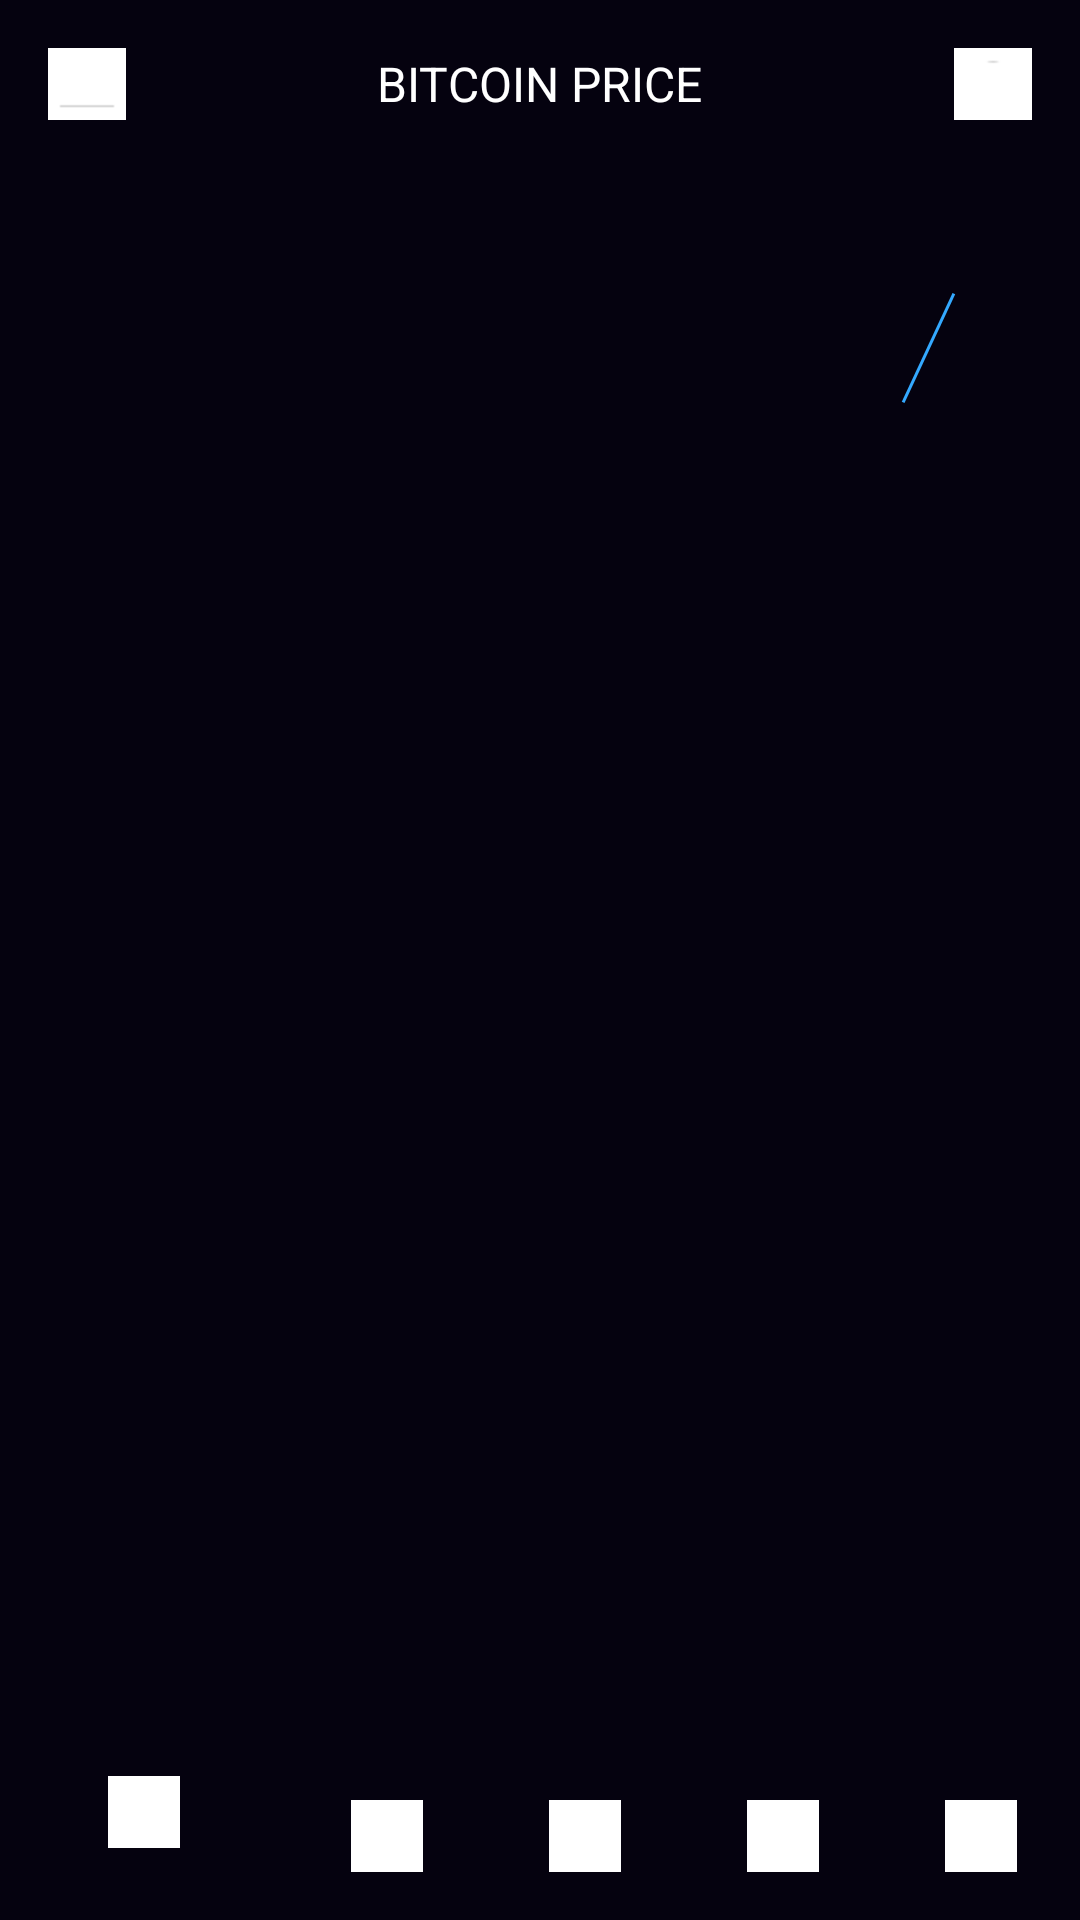

The Android layout XML behind this screen, and the referenced resources:
<!-- AndroidManifest.xml: application theme AppTheme -->
<!-- res/layout/activity_graph_one.xml -->
<?xml version="1.0" encoding="utf-8"?>
<LinearLayout
        xmlns:android="http://schemas.android.com/apk/res/android"
        xmlns:tools="http://schemas.android.com/tools"
        xmlns:app="http://schemas.android.com/apk/res-auto"
        android:layout_width="match_parent"
        android:orientation="vertical"
        android:layout_height="match_parent"
>

    <android.support.v7.widget.Toolbar
            android:id="@+id/mToolbar"
            android:padding="16dp"
            android:layout_width="match_parent"
            android:layout_height="?attr/actionBarSize"
            android:background="@color/black"
            app:contentInsetEnd="0dp"
            app:contentInsetLeft="0dp"
            app:contentInsetRight="0dp"
            app:contentInsetStart="0dp"
            app:layout_collapseMode="pin"

            app:layout_scrollFlags="scroll|enterAlways"
    >

        <RelativeLayout
                android:layout_width="match_parent"
                android:layout_height="match_parent"
                android:orientation="horizontal">

            <ImageView
                    android:id="@+id/im_calender"
                    android:layout_alignParentLeft="true"
                    android:layout_width="wrap_content"
                    android:layout_height="wrap_content"
                    android:layout_marginRight="60dp"
                    android:layout_gravity="center"
                    android:padding="5dp"
                    android:background="@drawable/calendar"
            />

            <TextView
                    android:id="@+id/tv_title"
                    android:layout_centerInParent="true"
                    android:layout_width="wrap_content"
                    android:layout_height="wrap_content"
                    android:gravity="center"
                    android:text="BITCOIN PRICE"
                    android:textColor="@color/white"
                    android:textSize="16sp"/>

            <ImageView
                    android:layout_alignParentRight="true"
                    android:id="@+id/im_notification"
                    android:layout_width="wrap_content"
                    android:layout_height="wrap_content"
                    android:layout_gravity="center"
                    android:padding="5dp"
                    android:background="@drawable/notifications"
            />

        </RelativeLayout>
    </android.support.v7.widget.Toolbar>

    <RelativeLayout android:layout_width="match_parent" android:layout_height="wrap_content"
                    android:padding="25dp"
                    android:background="@color/black">
        <TextView
                android:id="@+id/tv_coinbase"
                android:layout_width="wrap_content"
                android:layout_height="wrap_content"
                tools:text="Coinbase"
                android:textSize="12sp"
                android:textStyle="bold"
                android:textColor="@color/text_dark"
                android:textAllCaps="true"
        />
        <TextView
                android:layout_below="@+id/tv_coinbase"
                android:id="@+id/tv_rate"
                android:layout_width="wrap_content"
                android:textColor="@color/blue"
                android:textStyle="bold"
                android:textSize="32sp"
                android:layout_height="wrap_content"
                tools:text="$ 4,290.01"
        />
        <View android:layout_width="41dp"
              android:id="@+id/view_slash"
              android:layout_toLeftOf="@+id/tv_value"
              android:background="@drawable/line_diagnol" android:layout_height="70dp"/>
        <TextView
                android:layout_marginRight="5dp"
                android:layout_toLeftOf="@+id/ll_hig_low"
                android:layout_width="wrap_content"
                android:layout_height="wrap_content"
                android:textColor="@color/white"
                android:id="@+id/tv_value"
                android:layout_alignBottom="@+id/tv_rate"
                tools:text="30,333.22 B"
        />
        <LinearLayout
                android:id="@+id/ll_hig_low"
                android:layout_alignParentRight="true"
                android:layout_alignBottom="@+id/tv_value"
                android:gravity="left"

                android:layout_width="wrap_content" android:layout_height="wrap_content"
                android:orientation="vertical">
            <TextView
                    android:textSize="12sp"
                    android:textColor="@color/text_dark"
                    android:layout_width="wrap_content"
                    android:layout_height="wrap_content"
                    tools:text="High"
            />
            <TextView
                    android:layout_gravity="left"
                    android:textSize="12sp"
                    android:gravity="left"
                    android:textColor="@color/text_dark"
                    android:layout_width="wrap_content"
                    android:layout_height="wrap_content"
                    tools:text="Low"
            />
            <TextView
                    android:textSize="12sp"
                    android:textColor="@color/text_dark"
                    android:layout_width="wrap_content"
                    android:layout_height="wrap_content"
                    tools:text="Vol"
            />
        </LinearLayout>
    </RelativeLayout>

    <android.support.design.widget.TabLayout
            android:id="@+id/tabLayout"
            android:layout_width="match_parent"
            android:layout_height="wrap_content"
            android:minHeight="?actionBarSize"
            app:tabGravity="fill"
            app:tabIndicatorHeight="4dp"
            android:background="@color/black"
            app:tabMode="fixed">
    </android.support.design.widget.TabLayout>

    <RelativeLayout android:layout_width="match_parent"
                    android:background="@color/black" android:layout_height="match_parent">

        <android.support.design.widget.BottomNavigationView
                android:id="@+id/bottom_navigation"
                android:layout_width="match_parent"
                android:layout_height="wrap_content"
                android:layout_alignParentBottom="true"
                app:itemBackground="@color/black"
                app:itemIconTint="@color/white"
                app:itemTextColor="@color/white"
                app:menu="@menu/menu_bottom_bar"/>

    </RelativeLayout>

</LinearLayout>
<!-- resources referenced by this layout -->
<resources>
  <color name="black">#05020f</color>
  <color name="blue">#34a9ff</color>
  <color name="text_dark">#5d5c71</color>
  <color name="white">#ffffff</color>
  <!-- drawable calendar: png bitmap (drawable, 191 bytes) -->
  <!-- drawable line_diagnol (drawable) -->
  <layer-list xmlns:android="http://schemas.android.com/apk/res/android">
      <item>
          
          
          
          <rotate
                  android:fromDegrees="115"
          >
              <shape
                      android:shape="line"
              >
                  <stroke
                          android:width="1dp"
                          android:color="@color/blue"/>
              </shape>
          </rotate>
      </item>
  </layer-list>
  <!-- drawable notifications: png bitmap (drawable, 289 bytes) -->
  <style name="AppTheme" parent="@style/Theme.AppCompat.Light.NoActionBar">
          <item name="android:windowNoTitle">true</item>
          <item name="android:windowActionBar">false</item>
          <item name="android:windowFullscreen">true</item>
          <item name="android:windowContentOverlay">@null</item>
          <item name="colorPrimary">@color/colorPrimary</item>
          <item name="colorPrimaryDark">@color/colorPrimaryDark</item>
          <item name="colorAccent">@color/colorAccent</item>
      </style>
  <color name="colorPrimary">#008577</color>
  <color name="colorPrimaryDark">#00574B</color>
  <color name="colorAccent">#D81B60</color>
</resources>
